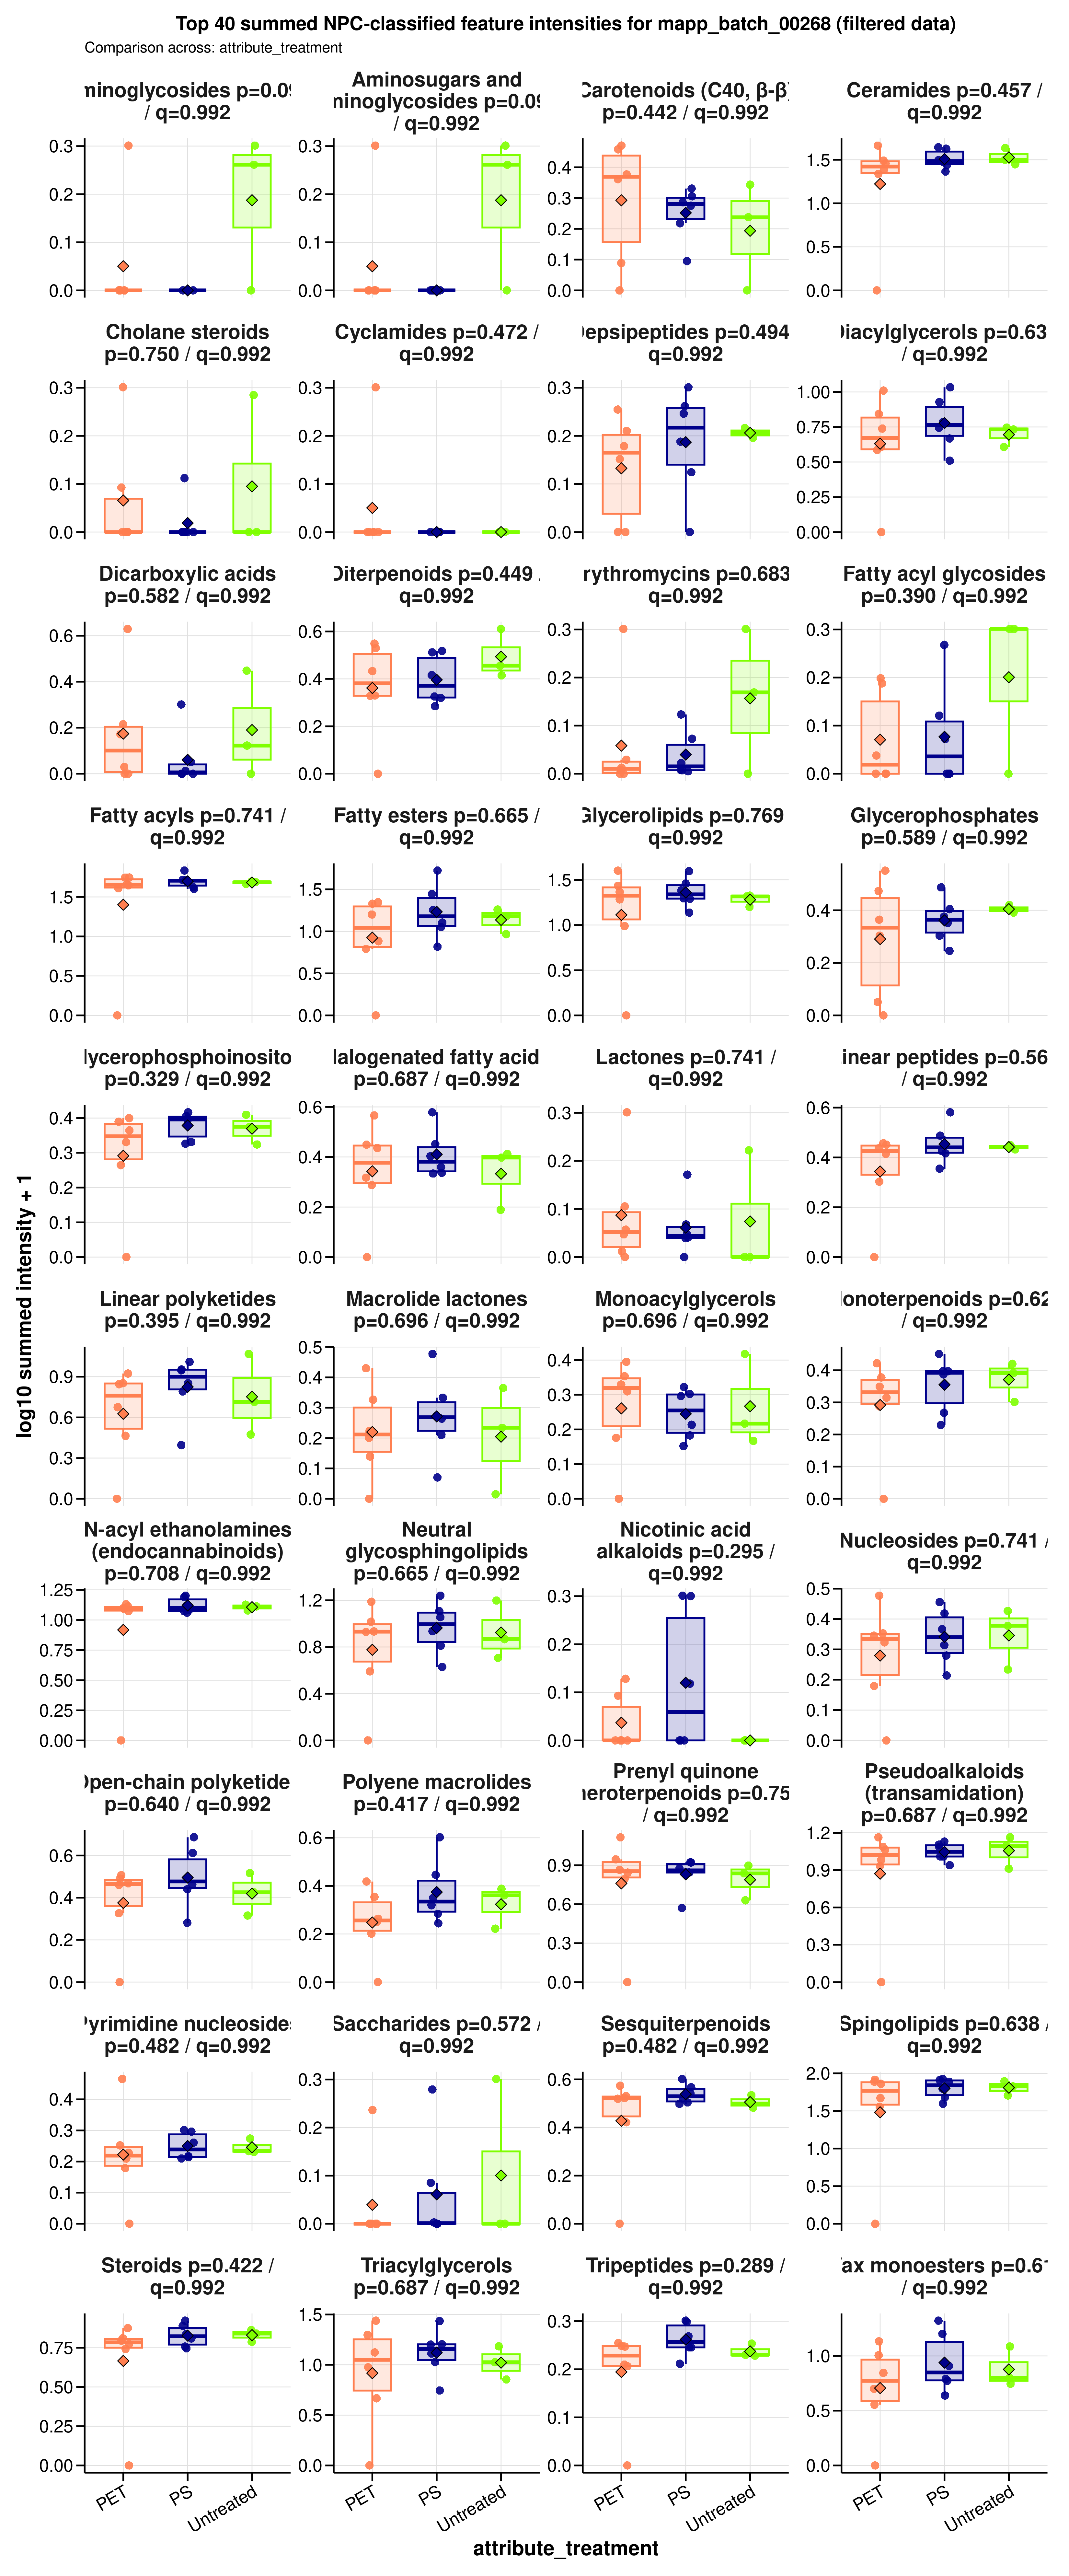

The file beside this chart, header and first rows:
sample_id	group	data_source	npc_level	npc_term	npc_label	npc_plot_label	npc_pathway	npc_superclass	npc_class	n_features	summed_intensity	plot_intensity	npc_overall_test	npc_overall_p_value	npc_overall_q_value	npc_overall_significance	npc_max_mean_difference	npc_max_median_difference
MDM_160526_PET05	PET	filtered	superclass	Aminosugars and aminoglycosides	NPC superclass: Aminosugars and aminogly…	Aminosugars and aminoglycosides	Carbohydrates	Aminosugars and aminoglycosides	Aminoglycosides	2	0	0	kruskal_wallis	0.08979	0.9917	ns	0.1874	0.2612
MDM_160526_PET100	PET	filtered	superclass	Aminosugars and aminoglycosides	NPC superclass: Aminosugars and aminogly…	Aminosugars and aminoglycosides	Carbohydrates	Aminosugars and aminoglycosides	Aminoglycosides	2	0	0	kruskal_wallis	0.08979	0.9917	ns	0.1874	0.2612
MDM_160526_PS05	PS	filtered	superclass	Aminosugars and aminoglycosides	NPC superclass: Aminosugars and aminogly…	Aminosugars and aminoglycosides	Carbohydrates	Aminosugars and aminoglycosides	Aminoglycosides	2	0	0	kruskal_wallis	0.08979	0.9917	ns	0.1874	0.2612
MDM_160526_PS100	PS	filtered	superclass	Aminosugars and aminoglycosides	NPC superclass: Aminosugars and aminogly…	Aminosugars and aminoglycosides	Carbohydrates	Aminosugars and aminoglycosides	Aminoglycosides	2	0	0	kruskal_wallis	0.08979	0.9917	ns	0.1874	0.2612
MDM_160526_untreated	Untreated	filtered	superclass	Aminosugars and aminoglycosides	NPC superclass: Aminosugars and aminogly…	Aminosugars and aminoglycosides	Carbohydrates	Aminosugars and aminoglycosides	Aminoglycosides	2	0	0	kruskal_wallis	0.08979	0.9917	ns	0.1874	0.2612
MDM_A_190626_PET05	PET	filtered	superclass	Aminosugars and aminoglycosides	NPC superclass: Aminosugars and aminogly…	Aminosugars and aminoglycosides	Carbohydrates	Aminosugars and aminoglycosides	Aminoglycosides	2	0	0	kruskal_wallis	0.08979	0.9917	ns	0.1874	0.2612
MDM_A_190626_PET100	PET	filtered	superclass	Aminosugars and aminoglycosides	NPC superclass: Aminosugars and aminogly…	Aminosugars and aminoglycosides	Carbohydrates	Aminosugars and aminoglycosides	Aminoglycosides	2	0	0	kruskal_wallis	0.08979	0.9917	ns	0.1874	0.2612
MDM_A_190626_PS05	PS	filtered	superclass	Aminosugars and aminoglycosides	NPC superclass: Aminosugars and aminogly…	Aminosugars and aminoglycosides	Carbohydrates	Aminosugars and aminoglycosides	Aminoglycosides	2	0	0	kruskal_wallis	0.08979	0.9917	ns	0.1874	0.2612
MDM_A_190626_PS100	PS	filtered	superclass	Aminosugars and aminoglycosides	NPC superclass: Aminosugars and aminogly…	Aminosugars and aminoglycosides	Carbohydrates	Aminosugars and aminoglycosides	Aminoglycosides	2	0	0	kruskal_wallis	0.08979	0.9917	ns	0.1874	0.2612
MDM_A_190626_untreated	Untreated	filtered	superclass	Aminosugars and aminoglycosides	NPC superclass: Aminosugars and aminogly…	Aminosugars and aminoglycosides	Carbohydrates	Aminosugars and aminoglycosides	Aminoglycosides	2	0.8249	0.2612	kruskal_wallis	0.08979	0.9917	ns	0.1874	0.2612
MDM_B_120626_PS05	PS	filtered	superclass	Aminosugars and aminoglycosides	NPC superclass: Aminosugars and aminogly…	Aminosugars and aminoglycosides	Carbohydrates	Aminosugars and aminoglycosides	Aminoglycosides	2	0	0	kruskal_wallis	0.08979	0.9917	ns	0.1874	0.2612
MDM_B_190626_PET05	PET	filtered	superclass	Aminosugars and aminoglycosides	NPC superclass: Aminosugars and aminogly…	Aminosugars and aminoglycosides	Carbohydrates	Aminosugars and aminoglycosides	Aminoglycosides	2	1	0.301	kruskal_wallis	0.08979	0.9917	ns	0.1874	0.2612
MDM_B_190626_PET100	PET	filtered	superclass	Aminosugars and aminoglycosides	NPC superclass: Aminosugars and aminogly…	Aminosugars and aminoglycosides	Carbohydrates	Aminosugars and aminoglycosides	Aminoglycosides	2	0	0	kruskal_wallis	0.08979	0.9917	ns	0.1874	0.2612
MDM_B_190626_PS100	PS	filtered	superclass	Aminosugars and aminoglycosides	NPC superclass: Aminosugars and aminogly…	Aminosugars and aminoglycosides	Carbohydrates	Aminosugars and aminoglycosides	Aminoglycosides	2	0	0	kruskal_wallis	0.08979	0.9917	ns	0.1874	0.2612
MDM_B_190626_untreated	Untreated	filtered	superclass	Aminosugars and aminoglycosides	NPC superclass: Aminosugars and aminogly…	Aminosugars and aminoglycosides	Carbohydrates	Aminosugars and aminoglycosides	Aminoglycosides	2	1	0.301	kruskal_wallis	0.08979	0.9917	ns	0.1874	0.2612
MDM_160526_PET05	PET	filtered	superclass	Carotenoids (C40)	NPC superclass: Carotenoids (C40)	Carotenoids (C40)	Polyketides x Terpenoids | Terpenoids	Carotenoids (C40)	Apocarotenoids (β-) | Cannabinoids | Car…	11	3.451	0.6485	kruskal_wallis	0.8465	0.9917	ns	0.06926	0.1501
MDM_160526_PET100	PET	filtered	superclass	Carotenoids (C40)	NPC superclass: Carotenoids (C40)	Carotenoids (C40)	Polyketides x Terpenoids | Terpenoids	Carotenoids (C40)	Apocarotenoids (β-) | Cannabinoids | Car…	11	3.699	0.672	kruskal_wallis	0.8465	0.9917	ns	0.06926	0.1501
MDM_160526_PS05	PS	filtered	superclass	Carotenoids (C40)	NPC superclass: Carotenoids (C40)	Carotenoids (C40)	Polyketides x Terpenoids | Terpenoids	Carotenoids (C40)	Apocarotenoids (β-) | Cannabinoids | Car…	11	2.12	0.4942	kruskal_wallis	0.8465	0.9917	ns	0.06926	0.1501
MDM_160526_PS100	PS	filtered	superclass	Carotenoids (C40)	NPC superclass: Carotenoids (C40)	Carotenoids (C40)	Polyketides x Terpenoids | Terpenoids	Carotenoids (C40)	Apocarotenoids (β-) | Cannabinoids | Car…	11	4.923	0.7725	kruskal_wallis	0.8465	0.9917	ns	0.06926	0.1501
MDM_160526_untreated	Untreated	filtered	superclass	Carotenoids (C40)	NPC superclass: Carotenoids (C40)	Carotenoids (C40)	Polyketides x Terpenoids | Terpenoids	Carotenoids (C40)	Apocarotenoids (β-) | Cannabinoids | Car…	11	4.247	0.7199	kruskal_wallis	0.8465	0.9917	ns	0.06926	0.1501
MDM_A_190626_PET05	PET	filtered	superclass	Carotenoids (C40)	NPC superclass: Carotenoids (C40)	Carotenoids (C40)	Polyketides x Terpenoids | Terpenoids	Carotenoids (C40)	Apocarotenoids (β-) | Cannabinoids | Car…	11	0	0	kruskal_wallis	0.8465	0.9917	ns	0.06926	0.1501
MDM_A_190626_PET100	PET	filtered	superclass	Carotenoids (C40)	NPC superclass: Carotenoids (C40)	Carotenoids (C40)	Polyketides x Terpenoids | Terpenoids	Carotenoids (C40)	Apocarotenoids (β-) | Cannabinoids | Car…	11	4.341	0.7276	kruskal_wallis	0.8465	0.9917	ns	0.06926	0.1501
MDM_A_190626_PS05	PS	filtered	superclass	Carotenoids (C40)	NPC superclass: Carotenoids (C40)	Carotenoids (C40)	Polyketides x Terpenoids | Terpenoids	Carotenoids (C40)	Apocarotenoids (β-) | Cannabinoids | Car…	11	1.697	0.4309	kruskal_wallis	0.8465	0.9917	ns	0.06926	0.1501
MDM_A_190626_PS100	PS	filtered	superclass	Carotenoids (C40)	NPC superclass: Carotenoids (C40)	Carotenoids (C40)	Polyketides x Terpenoids | Terpenoids	Carotenoids (C40)	Apocarotenoids (β-) | Cannabinoids | Car…	11	3.234	0.6268	kruskal_wallis	0.8465	0.9917	ns	0.06926	0.1501
MDM_A_190626_untreated	Untreated	filtered	superclass	Carotenoids (C40)	NPC superclass: Carotenoids (C40)	Carotenoids (C40)	Polyketides x Terpenoids | Terpenoids	Carotenoids (C40)	Apocarotenoids (β-) | Cannabinoids | Car…	11	1.767	0.4421	kruskal_wallis	0.8465	0.9917	ns	0.06926	0.1501
MDM_B_120626_PS05	PS	filtered	superclass	Carotenoids (C40)	NPC superclass: Carotenoids (C40)	Carotenoids (C40)	Polyketides x Terpenoids | Terpenoids	Carotenoids (C40)	Apocarotenoids (β-) | Cannabinoids | Car…	11	3.813	0.6824	kruskal_wallis	0.8465	0.9917	ns	0.06926	0.1501
MDM_B_190626_PET05	PET	filtered	superclass	Carotenoids (C40)	NPC superclass: Carotenoids (C40)	Carotenoids (C40)	Polyketides x Terpenoids | Terpenoids	Carotenoids (C40)	Apocarotenoids (β-) | Cannabinoids | Car…	11	2.527	0.5474	kruskal_wallis	0.8465	0.9917	ns	0.06926	0.1501
MDM_B_190626_PET100	PET	filtered	superclass	Carotenoids (C40)	NPC superclass: Carotenoids (C40)	Carotenoids (C40)	Polyketides x Terpenoids | Terpenoids	Carotenoids (C40)	Apocarotenoids (β-) | Cannabinoids | Car…	11	2.274	0.5151	kruskal_wallis	0.8465	0.9917	ns	0.06926	0.1501
MDM_B_190626_PS100	PS	filtered	superclass	Carotenoids (C40)	NPC superclass: Carotenoids (C40)	Carotenoids (C40)	Polyketides x Terpenoids | Terpenoids	Carotenoids (C40)	Apocarotenoids (β-) | Cannabinoids | Car…	11	2.307	0.5194	kruskal_wallis	0.8465	0.9917	ns	0.06926	0.1501
MDM_B_190626_untreated	Untreated	filtered	superclass	Carotenoids (C40)	NPC superclass: Carotenoids (C40)	Carotenoids (C40)	Polyketides x Terpenoids | Terpenoids	Carotenoids (C40)	Apocarotenoids (β-) | Cannabinoids | Car…	11	1.804	0.4478	kruskal_wallis	0.8465	0.9917	ns	0.06926	0.1501
MDM_160526_PET05	PET	filtered	superclass	Chromanes	NPC superclass: Chromanes	Chromanes	Polyketides	Chromanes	Azaphilones	1	0.4547	0.1628	kruskal_wallis	0.7788	0.9917	ns	0.04562	0.01593
MDM_160526_PET100	PET	filtered	superclass	Chromanes	NPC superclass: Chromanes	Chromanes	Polyketides	Chromanes	Azaphilones	1	0.5215	0.1823	kruskal_wallis	0.7788	0.9917	ns	0.04562	0.01593
MDM_160526_PS05	PS	filtered	superclass	Chromanes	NPC superclass: Chromanes	Chromanes	Polyketides	Chromanes	Azaphilones	1	0.5171	0.181	kruskal_wallis	0.7788	0.9917	ns	0.04562	0.01593
MDM_160526_PS100	PS	filtered	superclass	Chromanes	NPC superclass: Chromanes	Chromanes	Polyketides	Chromanes	Azaphilones	1	0.2726	0.1047	kruskal_wallis	0.7788	0.9917	ns	0.04562	0.01593
MDM_160526_untreated	Untreated	filtered	superclass	Chromanes	NPC superclass: Chromanes	Chromanes	Polyketides	Chromanes	Azaphilones	1	0.5085	0.1786	kruskal_wallis	0.7788	0.9917	ns	0.04562	0.01593
MDM_A_190626_PET05	PET	filtered	superclass	Chromanes	NPC superclass: Chromanes	Chromanes	Polyketides	Chromanes	Azaphilones	1	0	0	kruskal_wallis	0.7788	0.9917	ns	0.04562	0.01593
MDM_A_190626_PET100	PET	filtered	superclass	Chromanes	NPC superclass: Chromanes	Chromanes	Polyketides	Chromanes	Azaphilones	1	0.2895	0.1104	kruskal_wallis	0.7788	0.9917	ns	0.04562	0.01593
MDM_A_190626_PS05	PS	filtered	superclass	Chromanes	NPC superclass: Chromanes	Chromanes	Polyketides	Chromanes	Azaphilones	1	0.5473	0.1896	kruskal_wallis	0.7788	0.9917	ns	0.04562	0.01593
MDM_A_190626_PS100	PS	filtered	superclass	Chromanes	NPC superclass: Chromanes	Chromanes	Polyketides	Chromanes	Azaphilones	1	0.4466	0.1603	kruskal_wallis	0.7788	0.9917	ns	0.04562	0.01593
MDM_A_190626_untreated	Untreated	filtered	superclass	Chromanes	NPC superclass: Chromanes	Chromanes	Polyketides	Chromanes	Azaphilones	1	0.4522	0.162	kruskal_wallis	0.7788	0.9917	ns	0.04562	0.01593
MDM_B_120626_PS05	PS	filtered	superclass	Chromanes	NPC superclass: Chromanes	Chromanes	Polyketides	Chromanes	Azaphilones	1	0.5137	0.18	kruskal_wallis	0.7788	0.9917	ns	0.04562	0.01593
MDM_B_190626_PET05	PET	filtered	superclass	Chromanes	NPC superclass: Chromanes	Chromanes	Polyketides	Chromanes	Azaphilones	1	0.6637	0.2211	kruskal_wallis	0.7788	0.9917	ns	0.04562	0.01593
MDM_B_190626_PET100	PET	filtered	superclass	Chromanes	NPC superclass: Chromanes	Chromanes	Polyketides	Chromanes	Azaphilones	1	0.467	0.1664	kruskal_wallis	0.7788	0.9917	ns	0.04562	0.01593
MDM_B_190626_PS100	PS	filtered	superclass	Chromanes	NPC superclass: Chromanes	Chromanes	Polyketides	Chromanes	Azaphilones	1	1	0.301	kruskal_wallis	0.7788	0.9917	ns	0.04562	0.01593
MDM_B_190626_untreated	Untreated	filtered	superclass	Chromanes	NPC superclass: Chromanes	Chromanes	Polyketides	Chromanes	Azaphilones	1	0.5721	0.1965	kruskal_wallis	0.7788	0.9917	ns	0.04562	0.01593
MDM_160526_PET05	PET	filtered	superclass	Diterpenoids	NPC superclass: Diterpenoids	Diterpenoids	Terpenoids	Diterpenoids	Kaurane and Phyllocladane diterpenoids |…	5	1.132	0.3289	kruskal_wallis	0.4493	0.9917	ns	0.1319	0.08476
MDM_160526_PET100	PET	filtered	superclass	Diterpenoids	NPC superclass: Diterpenoids	Diterpenoids	Terpenoids	Diterpenoids	Kaurane and Phyllocladane diterpenoids |…	5	1.137	0.3298	kruskal_wallis	0.4493	0.9917	ns	0.1319	0.08476
MDM_160526_PS05	PS	filtered	superclass	Diterpenoids	NPC superclass: Diterpenoids	Diterpenoids	Terpenoids	Diterpenoids	Kaurane and Phyllocladane diterpenoids |…	5	1.117	0.3257	kruskal_wallis	0.4493	0.9917	ns	0.1319	0.08476
MDM_160526_PS100	PS	filtered	superclass	Diterpenoids	NPC superclass: Diterpenoids	Diterpenoids	Terpenoids	Diterpenoids	Kaurane and Phyllocladane diterpenoids |…	5	0.9277	0.285	kruskal_wallis	0.4493	0.9917	ns	0.1319	0.08476
MDM_160526_untreated	Untreated	filtered	superclass	Diterpenoids	NPC superclass: Diterpenoids	Diterpenoids	Terpenoids	Diterpenoids	Kaurane and Phyllocladane diterpenoids |…	5	1.599	0.4148	kruskal_wallis	0.4493	0.9917	ns	0.1319	0.08476
MDM_A_190626_PET05	PET	filtered	superclass	Diterpenoids	NPC superclass: Diterpenoids	Diterpenoids	Terpenoids	Diterpenoids	Kaurane and Phyllocladane diterpenoids |…	5	0	0	kruskal_wallis	0.4493	0.9917	ns	0.1319	0.08476
MDM_A_190626_PET100	PET	filtered	superclass	Diterpenoids	NPC superclass: Diterpenoids	Diterpenoids	Terpenoids	Diterpenoids	Kaurane and Phyllocladane diterpenoids |…	5	2.539	0.5489	kruskal_wallis	0.4493	0.9917	ns	0.1319	0.08476
MDM_A_190626_PS05	PS	filtered	superclass	Diterpenoids	NPC superclass: Diterpenoids	Diterpenoids	Terpenoids	Diterpenoids	Kaurane and Phyllocladane diterpenoids |…	5	1.605	0.4158	kruskal_wallis	0.4493	0.9917	ns	0.1319	0.08476
MDM_A_190626_PS100	PS	filtered	superclass	Diterpenoids	NPC superclass: Diterpenoids	Diterpenoids	Terpenoids	Diterpenoids	Kaurane and Phyllocladane diterpenoids |…	5	2.295	0.5178	kruskal_wallis	0.4493	0.9917	ns	0.1319	0.08476
MDM_A_190626_untreated	Untreated	filtered	superclass	Diterpenoids	NPC superclass: Diterpenoids	Diterpenoids	Terpenoids	Diterpenoids	Kaurane and Phyllocladane diterpenoids |…	5	1.854	0.4555	kruskal_wallis	0.4493	0.9917	ns	0.1319	0.08476
MDM_B_120626_PS05	PS	filtered	superclass	Diterpenoids	NPC superclass: Diterpenoids	Diterpenoids	Terpenoids	Diterpenoids	Kaurane and Phyllocladane diterpenoids |…	5	1.089	0.32	kruskal_wallis	0.4493	0.9917	ns	0.1319	0.08476
MDM_B_190626_PET05	PET	filtered	superclass	Diterpenoids	NPC superclass: Diterpenoids	Diterpenoids	Terpenoids	Diterpenoids	Kaurane and Phyllocladane diterpenoids |…	5	1.71	0.433	kruskal_wallis	0.4493	0.9917	ns	0.1319	0.08476
MDM_B_190626_PET100	PET	filtered	superclass	Diterpenoids	NPC superclass: Diterpenoids	Diterpenoids	Terpenoids	Diterpenoids	Kaurane and Phyllocladane diterpenoids |…	5	2.385	0.5295	kruskal_wallis	0.4493	0.9917	ns	0.1319	0.08476
MDM_B_190626_PS100	PS	filtered	superclass	Diterpenoids	NPC superclass: Diterpenoids	Diterpenoids	Terpenoids	Diterpenoids	Kaurane and Phyllocladane diterpenoids |…	5	2.25	0.5119	kruskal_wallis	0.4493	0.9917	ns	0.1319	0.08476
MDM_B_190626_untreated	Untreated	filtered	superclass	Diterpenoids	NPC superclass: Diterpenoids	Diterpenoids	Terpenoids	Diterpenoids	Kaurane and Phyllocladane diterpenoids |…	5	3.08	0.6106	kruskal_wallis	0.4493	0.9917	ns	0.1319	0.08476
... 1,230 more rows
